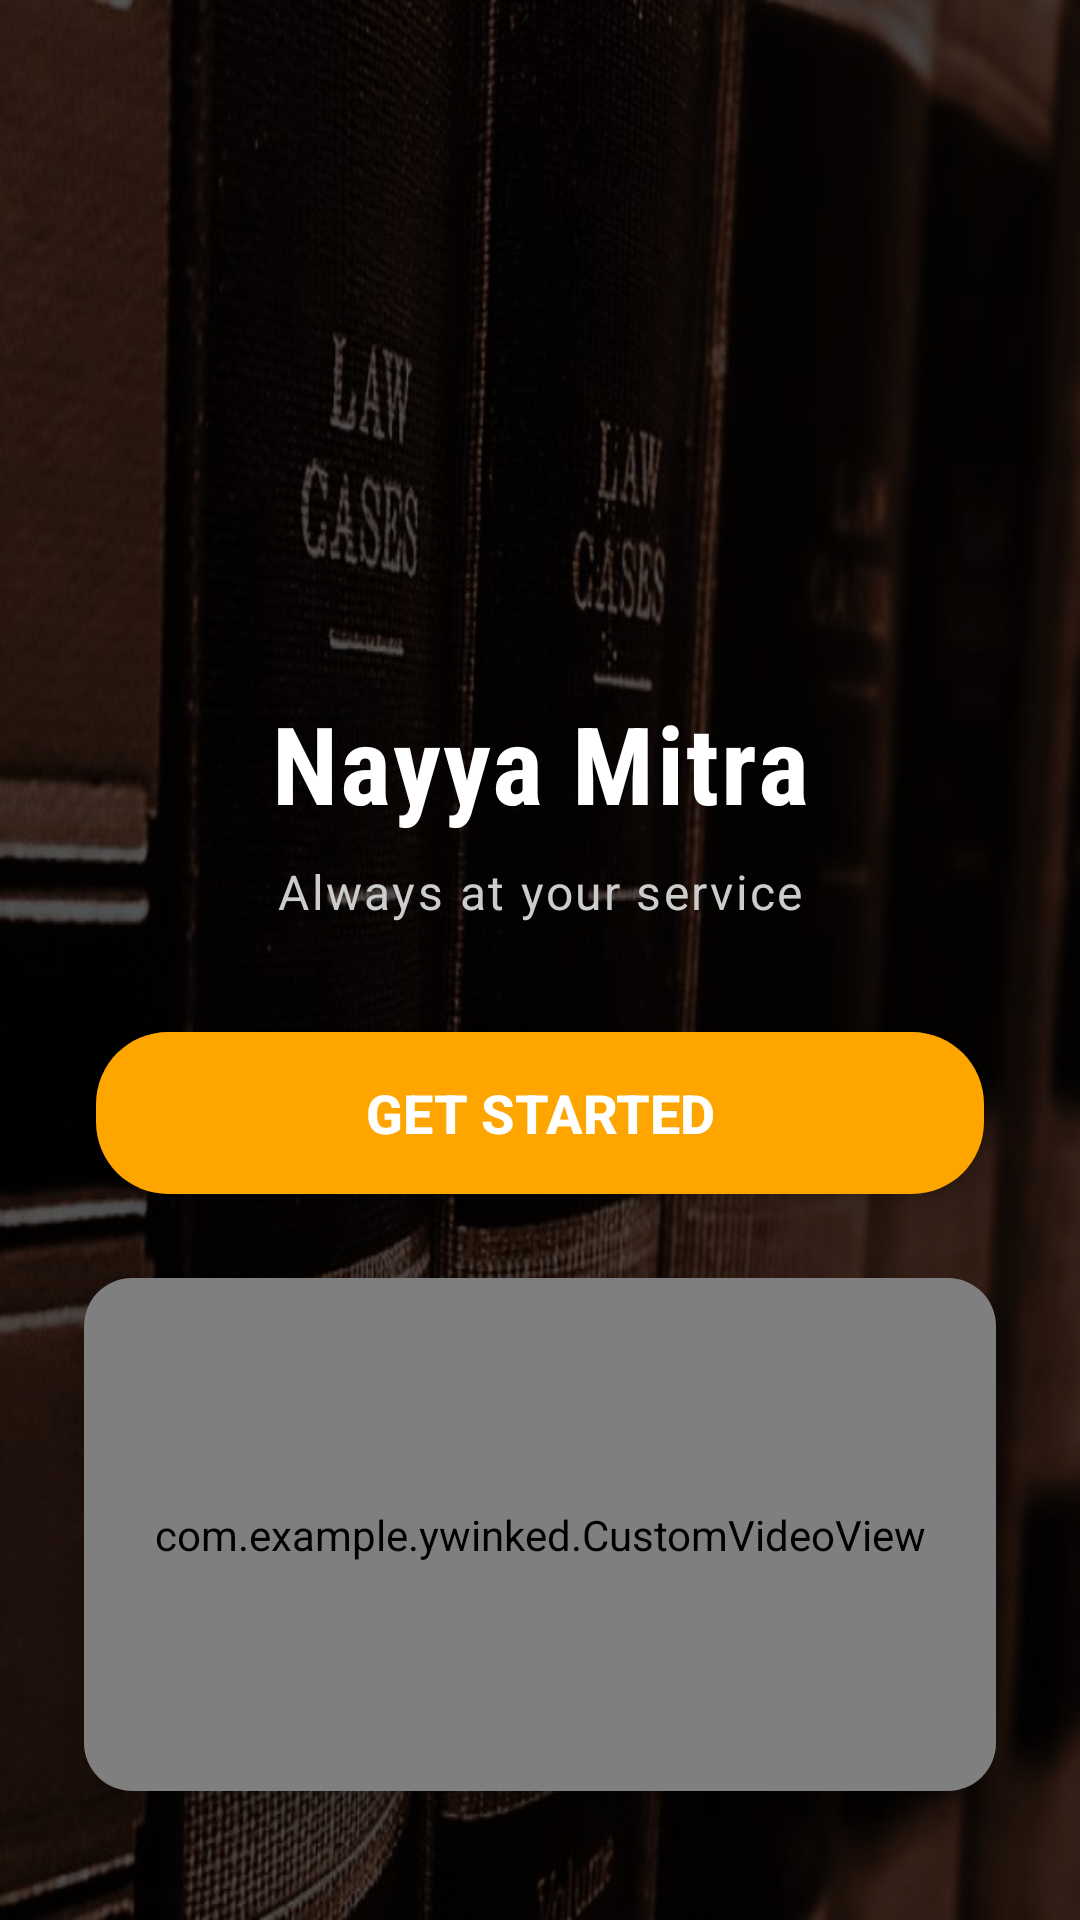

The Android layout XML behind this screen, and the referenced resources:
<!-- AndroidManifest.xml: application theme Theme.MyApplication -->
<!-- res/layout/activity_main.xml -->
<?xml version="1.0" encoding="utf-8"?>
<androidx.constraintlayout.widget.ConstraintLayout
    xmlns:android="http://schemas.android.com/apk/res/android"
    xmlns:app="http://schemas.android.com/apk/res-auto"
    xmlns:tools="http://schemas.android.com/tools"
    android:id="@+id/main"
    android:layout_width="match_parent"
    android:layout_height="match_parent"
    android:background="@drawable/front"
    tools:context=".MainActivity">

    
    <View
        android:id="@+id/backgroundOverlay"
        android:layout_width="match_parent"
        android:layout_height="match_parent"
        android:background="#A6000000"
        app:layout_constraintTop_toTopOf="parent"
        app:layout_constraintBottom_toBottomOf="parent"
        app:layout_constraintStart_toStartOf="parent"
        app:layout_constraintEnd_toEndOf="parent" />

    
    <FrameLayout
        android:id="@+id/logoContainer"
        android:layout_width="150dp"
        android:layout_height="150dp"
        android:layout_marginTop="60dp"
        android:background="@drawable/circle_background"
        android:padding="4dp"
        android:elevation="12dp"
        app:layout_constraintTop_toTopOf="parent"
        app:layout_constraintStart_toStartOf="parent"
        app:layout_constraintEnd_toEndOf="parent">

        <ImageView
            android:id="@+id/logo"
            android:layout_width="match_parent"
            android:layout_height="match_parent"
            android:src="@drawable/img"
            android:scaleType="centerCrop"
            android:clipToOutline="true"
            android:background="@drawable/circle_background" />

    </FrameLayout>

    <TextView
        android:id="@+id/appName"
        android:layout_width="wrap_content"
        android:layout_height="wrap_content"
        android:text="Nayya Mitra"
        android:textSize="36sp"
        android:textStyle="bold"
        android:textColor="@android:color/white"
        android:letterSpacing="0.02"
        android:fontFamily="sans-serif-condensed"
        android:layout_marginTop="20dp"
        app:layout_constraintTop_toBottomOf="@id/logoContainer"
        app:layout_constraintStart_toStartOf="parent"
        app:layout_constraintEnd_toEndOf="parent" />

    
    <TextView
        android:id="@+id/tagline"
        android:layout_width="wrap_content"
        android:layout_height="wrap_content"
        android:text="Always at your service"
        android:textSize="16sp"
        android:textColor="#CCCCCC"
        android:letterSpacing="0.05"
        android:layout_marginTop="8dp"
        app:layout_constraintTop_toBottomOf="@id/appName"
        app:layout_constraintStart_toStartOf="parent"
        app:layout_constraintEnd_toEndOf="parent" />

    
    <androidx.appcompat.widget.AppCompatButton
        android:id="@+id/getStartedBtn"
        android:layout_width="0dp"
        android:layout_height="54dp"
        android:text="Get Started"
        android:textColor="#FFFFFF"
        android:textSize="18sp"
        android:textStyle="bold"
        android:background="@drawable/button_background"
        android:elevation="6dp"
        android:stateListAnimator="@null"
        android:layout_marginTop="36dp"
        android:layout_marginHorizontal="32dp"
        app:layout_constraintTop_toBottomOf="@id/tagline"
        app:layout_constraintStart_toStartOf="parent"
        app:layout_constraintEnd_toEndOf="parent" />

    
    <androidx.cardview.widget.CardView
        android:id="@+id/videoCard"
        android:layout_width="0dp"
        android:layout_height="0dp"
        android:layout_marginTop="28dp"
        android:layout_marginHorizontal="28dp"
        app:cardCornerRadius="16dp"
        app:cardElevation="8dp"
        app:cardBackgroundColor="#212121"
        app:layout_constraintTop_toBottomOf="@id/getStartedBtn"
        app:layout_constraintStart_toStartOf="parent"
        app:layout_constraintEnd_toEndOf="parent"
        app:layout_constraintDimensionRatio="16:9">

        <com.example.ywinked.CustomVideoView
            android:id="@+id/welcomeVideo"
            android:layout_width="match_parent"
            android:layout_height="match_parent"
            android:layout_gravity="center"
            android:keepScreenOn="true" />

    </androidx.cardview.widget.CardView>

</androidx.constraintlayout.widget.ConstraintLayout>
<!-- resources referenced by this layout -->
<resources>
  <!-- drawable button_background (drawable) -->
  <?xml version="1.0" encoding="utf-8"?>
  <selector xmlns:android="http://schemas.android.com/apk/res/android">
  
      
      <item android:state_pressed="true">
          <shape android:shape="rectangle">
              <solid android:color="#FF8C00" /> 
              <corners android:radius="24dp" />
          </shape>
      </item>
  
      
      <item>
          <shape android:shape="rectangle">
              <solid android:color="#FFA500" /> 
              <corners android:radius="24dp" />
          </shape>
      </item>
  
  </selector>
  <!-- drawable front: jpg bitmap (drawable, 82010 bytes) -->
  <style name="Theme.MyApplication" parent="Theme.MaterialComponents.DayNight.NoActionBar">
          
          <item name="colorPrimary">@color/colorPrimary</item>
          <item name="colorPrimaryVariant">@color/colorPrimaryVariant</item>
          <item name="colorOnPrimary">@color/colorOnPrimary</item>
          <item name="colorSecondary">@color/colorSecondary</item>
          <item name="colorSecondaryVariant">@color/colorSecondaryVariant</item>
          <item name="colorOnSecondary">@color/colorOnSecondary</item>
      </style>
  <color name="colorPrimary">#FF6200EE</color>
  <color name="colorPrimaryVariant">#FF3700B3</color>
  <color name="colorOnPrimary">#FFFFFF</color>
  <color name="colorSecondary">#03DAC5</color>
  <color name="colorSecondaryVariant">#018786</color>
  <color name="colorOnSecondary">#000000</color>
</resources>
